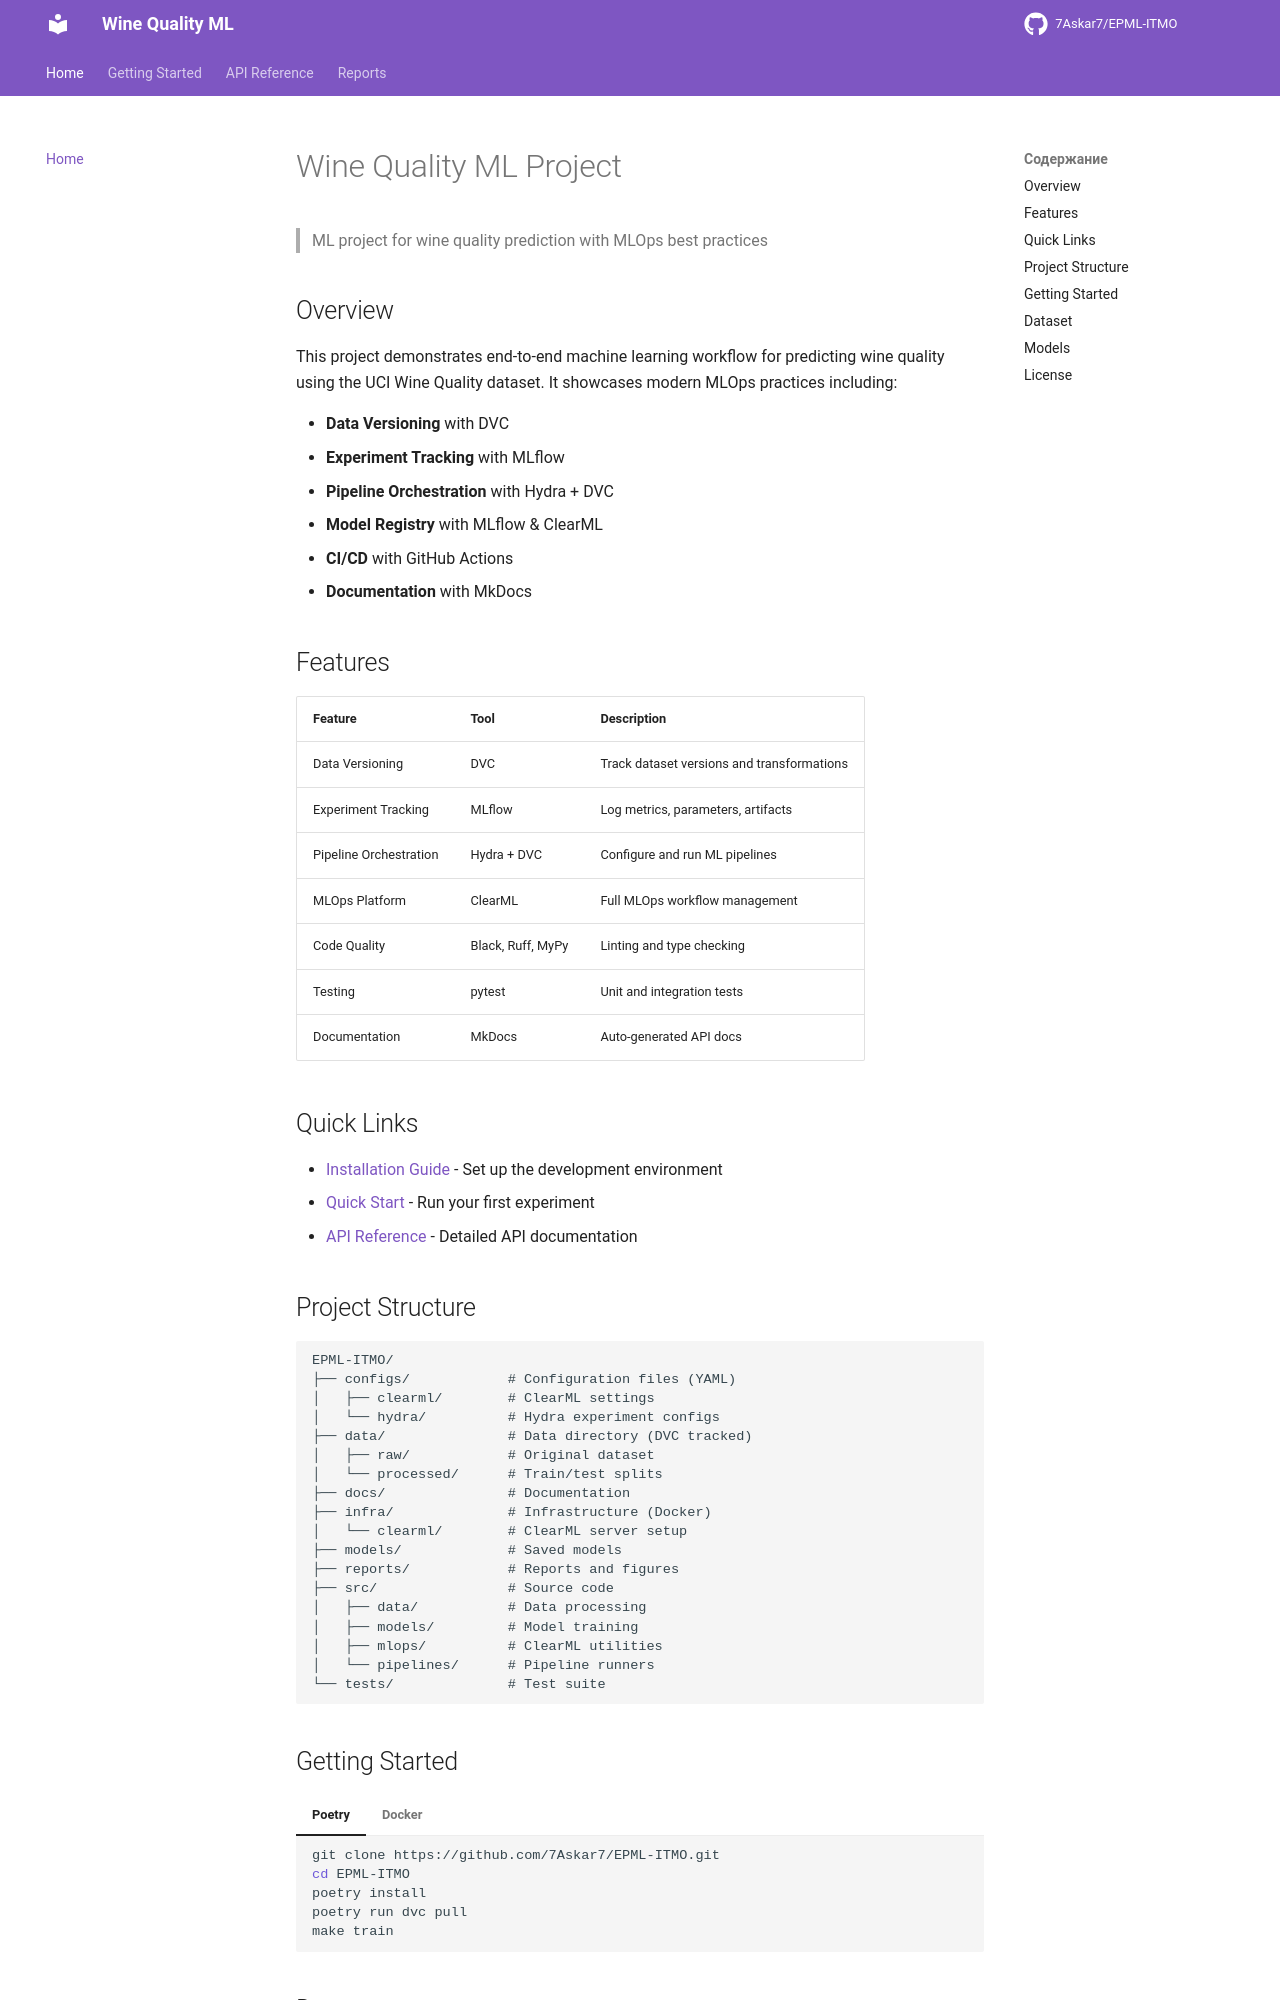

repository: 7Askar7/EPML-ITMO · page: index.html · generator: mkdocs

# Wine Quality ML Project

> ML project for wine quality prediction with MLOps best practices

## Overview

This project demonstrates end-to-end machine learning workflow for predicting wine quality using the UCI Wine Quality dataset. It showcases modern MLOps practices including:

- **Data Versioning** with DVC
- **Experiment Tracking** with MLflow
- **Pipeline Orchestration** with Hydra + DVC
- **Model Registry** with MLflow & ClearML
- **CI/CD** with GitHub Actions
- **Documentation** with MkDocs

## Features

| Feature | Tool | Description |
|---------|------|-------------|
| Data Versioning | DVC | Track dataset versions and transformations |
| Experiment Tracking | MLflow | Log metrics, parameters, artifacts |
| Pipeline Orchestration | Hydra + DVC | Configure and run ML pipelines |
| MLOps Platform | ClearML | Full MLOps workflow management |
| Code Quality | Black, Ruff, MyPy | Linting and type checking |
| Testing | pytest | Unit and integration tests |
| Documentation | MkDocs | Auto-generated API docs |

## Quick Links

- [Installation Guide](installation.md) - Set up the development environment
- [Quick Start](quickstart.md) - Run your first experiment
- [API Reference](api/data.md) - Detailed API documentation

## Project Structure

```
EPML-ITMO/
├── configs/            # Configuration files (YAML)
│   ├── clearml/        # ClearML settings
│   └── hydra/          # Hydra experiment configs
├── data/               # Data directory (DVC tracked)
│   ├── raw/            # Original dataset
│   └── processed/      # Train/test splits
├── docs/               # Documentation
├── infra/              # Infrastructure (Docker)
│   └── clearml/        # ClearML server setup
├── models/             # Saved models
├── reports/            # Reports and figures
├── src/                # Source code
│   ├── data/           # Data processing
│   ├── models/         # Model training
│   ├── mlops/          # ClearML utilities
│   └── pipelines/      # Pipeline runners
└── tests/              # Test suite
```
